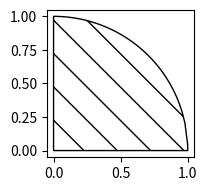

Write the Python code that produced this figure.
# -*- coding: utf-8 -*-
"""
Created on Tue Jan 12 19:26:51 2021

[redacted]
"""


import numpy as np
import matplotlib.pyplot as plt
fig, ax= plt.subplots()
fig.set_size_inches(50/25.4, 50/25.4)
xorig=np.linspace(0, 0.999, 50)
x=np.append([1, 0], xorig)
y=np.append([0, 0], np.sqrt(1-xorig**2))
ax.fill(x,y, fill=False, hatch='\\')
plt.subplots_adjust(left=0.22, right=0.97,\
                    top=0.97, bottom=0.22)
ax.set_aspect('equal')
fig.show()
plt.savefig('viertelkreis.pdf')
plt.savefig('viertelkreis.png', dpi=300)

#ax.add_patch(Polygon(np.c_[x,y]))
